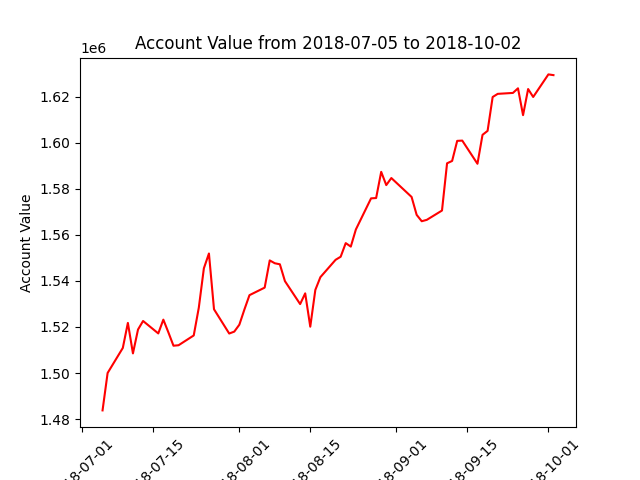

The data file committed next to this chart (first rows):
datadate, account_value
20180705, 1483810
20180706, 1500043
20180709, 1510906
20180710, 1521776
20180711, 1508537
20180712, 1518897
20180713, 1522605
20180716, 1517210
20180717, 1523188
20180718, 1517641
20180719, 1511875
20180720, 1512081
20180723, 1516332
20180724, 1528385
20180725, 1545462
20180726, 1551890
20180727, 1527690
20180730, 1517165
20180731, 1517992
20180801, 1520986
20180802, 1527589
20180803, 1533812
20180806, 1537082
20180807, 1548885
20180808, 1547653
20180809, 1547203
20180810, 1539897
20180813, 1529942
20180814, 1534594
20180815, 1520136
20180816, 1536086
20180817, 1541630
20180820, 1549155
20180821, 1550482
20180822, 1556395
20180823, 1554882
20180824, 1562308
20180827, 1575818
20180828, 1575951
20180829, 1587314
20180830, 1581567
20180831, 1584635
20180904, 1576421
20180905, 1568645
20180906, 1565890
20180907, 1566486
20180910, 1570529
20180911, 1591019
20180912, 1592046
20180913, 1600758
20180914, 1600875
20180917, 1590822
20180918, 1603372
20180919, 1605098
20180920, 1619789
20180921, 1621155
20180924, 1621557
20180925, 1623562
20180926, 1611913
20180927, 1623247
... 3 more rows
